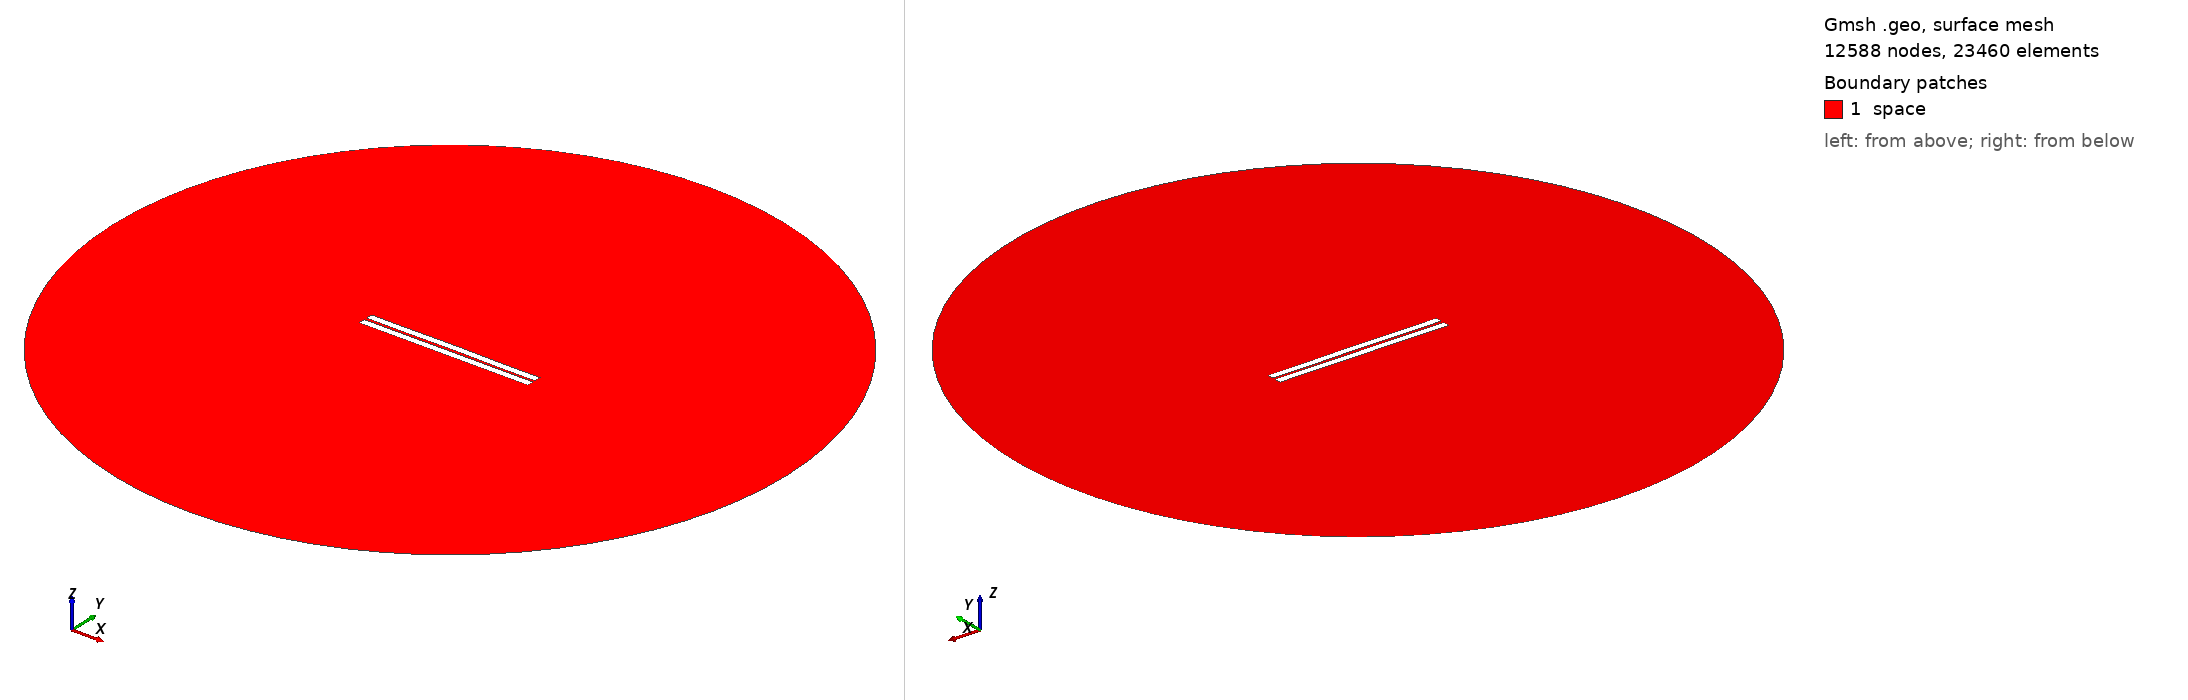

Gmsh geometry script, surface-meshed: 12588 nodes, 23460 surface elements. Boundary patches (legend numbers): 1 space. Left view from above one corner, right view from below the opposite corner. Legend entries are the model's physical surfaces. The drawing asked Gmsh for element sizes between 1% and 20% of the model's largest extent; the script's own settings can give other sizes.

=== 87.geo (drawn) ===
//---------------------------------------
// Geometry kernel
//---------------------------------------

SetFactory("OpenCASCADE");



//---------------------------------------
// Parameters of the geometry
//---------------------------------------

// Overetch of the upper plate
overetch = 0.0;

// Distance between the plates
distance = 1.5;

// Discretization over the x axis (for the deformation)
nx = 50; 

// Length of the plate
L = 100 - overetch; 

// Number of modes
n = 4; 

// 1st mode coefficient
coeff(1) = -0.15;
beta(1) = 0.596864 * 3.1415926535 / L;

// 2nd mode coefficient
coeff(2) = 0.07499999999999998;
beta(2) = 1.49418 * 3.1415926535 / L;

// 3rd mode coefficient
coeff(3) = 0.0;
beta(3) = 2.50025 * 3.1415926535 / L;

// 4th mode coefficient
coeff(4) = -0.075;
beta(4) = 3.49999 * 3.1415926535 / L;



//---------------------------------------
// Upper plate (deformed rectangle)
//---------------------------------------

// Coordiantes of the upper plate
xmin = -50;
xmax = 50 - overetch;

// Height of the upper plate
yheight = 4 - 2 * overetch;

// Indexes of the points
UpperID[] = {};
LowerID[] = {};
LeftID[] = {};
RightID[] = {};

// Point index
p = 1;

// Horizontal edges
For i In {1:nx}
    x = xmin + (i-1)*(xmax - xmin)/(nx-1);

    y_bottom = distance / 2 + overetch;
    For j In {1:n}
        C = (Cosh(beta(j)*L) + Cos(beta(j)*L)) / (Sinh(beta(j)*L) + Sin(beta(j)*L));
        y_bottom  = y_bottom + coeff(j) * (Cosh(beta(j)*(x+50)) - Cos(beta(j)*(x+50)) - C * (Sinh(beta(j)*(x+50)) - Sin(beta(j)*(x+50))));
    EndFor

    y_top = y_bottom + yheight;

    Point(p) = {x, y_top, 0, 1.0};
    UpperID[i] = p;
    p = p + 1;

    Point(p) = {x, y_bottom, 0, 1.0};
    LowerID[i] = p;
    p = p + 1;
EndFor

// Create point lists
UpperPts[] = {}; LowerPts[] = {};
For i In {1:nx}
  UpperPts[] += {UpperID[i]};
  LowerPts[] += {LowerID[i]};
EndFor

// Build splines
Spline(1) = {UpperPts[]};
Spline(2) = {LowerPts[]};
Line(3) = {LowerPts[nx-1], UpperPts[nx-1]};
Line(4) = {LowerPts[0], UpperPts[0]};

// Build the plane surface
Curve Loop(1) = {2, 3, -1, -4};
Plane Surface(1) = {1};



//---------------------------------------
// Lower plate (rectangle)
//---------------------------------------

// Vertices
Point(1001) = {-50, -1, 0, 1.0};
Point(1002) = { 50, -1, 0, 1.0};
Point(1003) = { 50,  -5, 0, 1.0};
Point(1004) = {-50,  -5, 0, 1.0};

// Edges
Line(5) = {1001, 1002};
Line(6) = {1002, 1003};
Line(7) = {1003, 1004};
Line(8) = {1004, 1001};

// Plane surface
Line Loop(2) = {5, 6, 7, 8};
Plane Surface(2) = {2}; 



//---------------------------------------
// Outer (fictious) boundary
//---------------------------------------

// Points
Point(1005) = {0, 0, 0};       // Center
Point(1006) = {200, 0, 0};     // Start point
Point(1007) = {0, 200, 0};     // 90 degrees
Point(1008) = {-200, 0, 0};    // 180 degrees
Point(1009) = {0, -200, 0};    // 270 degrees

// Circle arcs (each needs start, center, end)
Circle(9) = {1006, 1005, 1007};
Circle(10) = {1007, 1005, 1008};
Circle(11) = {1008, 1005, 1009};
Circle(12) = {1009, 1005, 1006};

// Plane surface for the entire domain
Curve Loop(3) = {9, 10, 11, 12};
Surface(3) = {3};

// Subtract the plates from the whole domain to obtain the actual domain where we want to solve the equations
BooleanDifference{ Surface{3}; Delete; }{ Surface{1}; Surface{2}; Delete; }




//---------------------------------------
// Transfinite Lines/Curves
//---------------------------------------

// Set the number of points on the boundaries
r = 7;

// Plates
Transfinite Curve {1, 2} = 50*r Using Progression 1;
Transfinite Curve {3, 4} = 2*r Using Progression 1;
Transfinite Line {5, 7} = 50*r Using Progression 1;
Transfinite Line {6, 8} = 2*r Using Progression 1;

// Outer boundary
Transfinite Line {9, 10, 11, 12} = 20 Using Progression 1;



//---------------------------------------
// Physical groups
//---------------------------------------                

// Physical curves (boundaries)
Physical Line("force_segment", 10) = {2};
Physical Line("upper_plate", 11) = {1, 3, 4};
Physical Line("lower_plate", 12) = {5, 6, 7, 8};
Physical Line("boundary", 20) = {9, 10, 11, 12};

// Physical Surfaces
Physical Surface("space", 30) = {3};



//---------------------------------------
// 6. Generate the Mesh
//---------------------------------------

// 2D mesh generation
Mesh 2;
